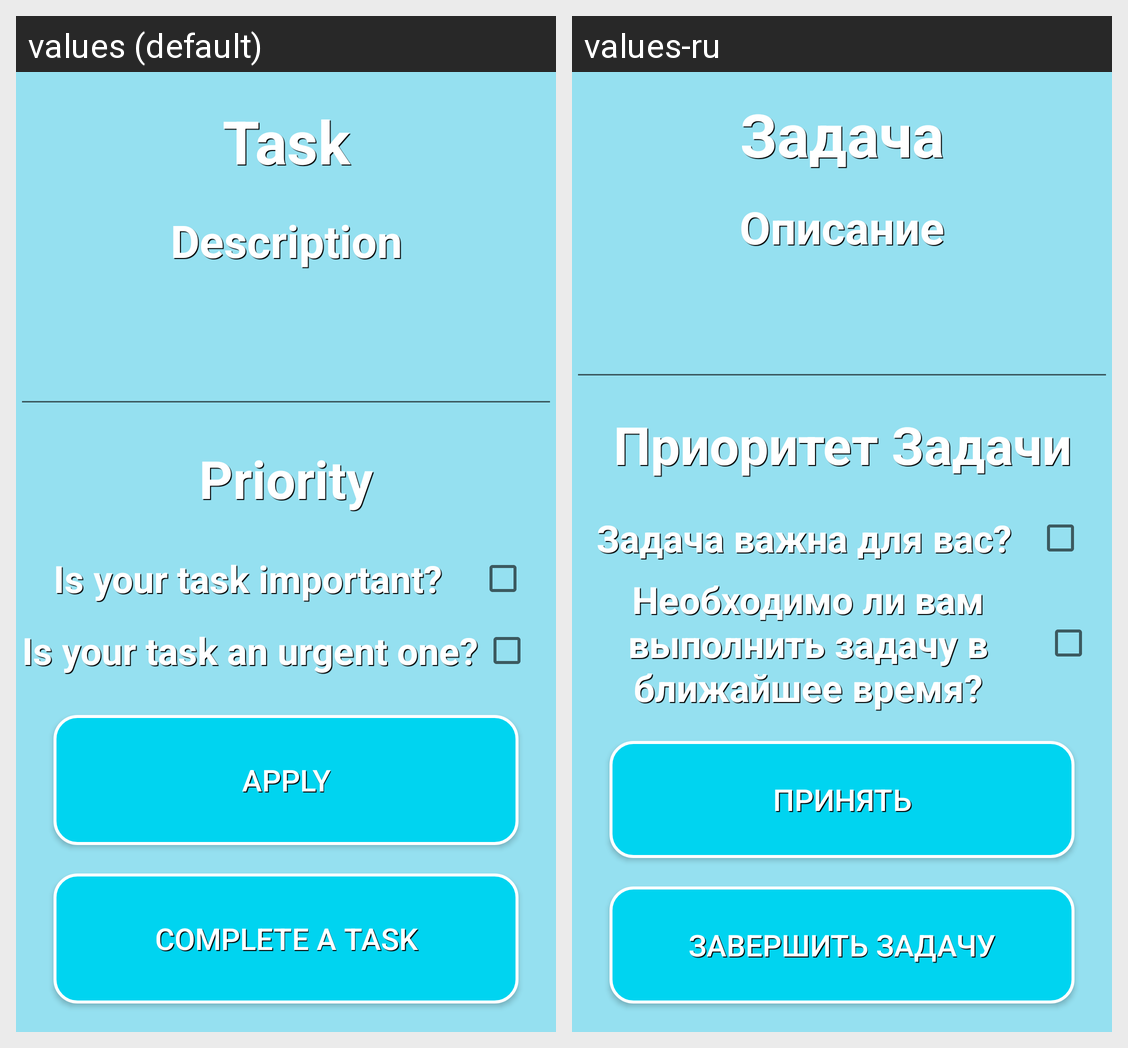

The Android screen above is rendered under two locales of the same app. Produce the string resources it draws, with the default and per-locale values.
Android screen res/layout/fragment_task.xml rendered under 2 locales, left to right: values (default), values-ru. Device: Nexus 5 (rendered at 1080×1920; each locale shown at half size, 540×960, under a caption strip naming it); theme Theme.EisenhowerMatrix.
Strings drawn on this screen, with the default value and each locale's value (text and hints the layout hard-codes, and strings that could not be matched under every locale, appear in the picture but are not listed):

task
  values: Task
  values-ru: Задача

description
  values: Description
  values-ru: Описание

priority
  values: Priority
  values-ru: Приоритет Задачи

is_your_task_important
  values: Is your task important?
  values-ru: Задача важна для вас?

is_your_task_an_urgent_one
  values: Is your task an urgent one?
  values-ru: Необходимо ли вам выполнить задачу в ближайшее время?

apply
  values: Apply
  values-ru: Принять

complete
  values: Complete a task
  values-ru: Завершить задачу
